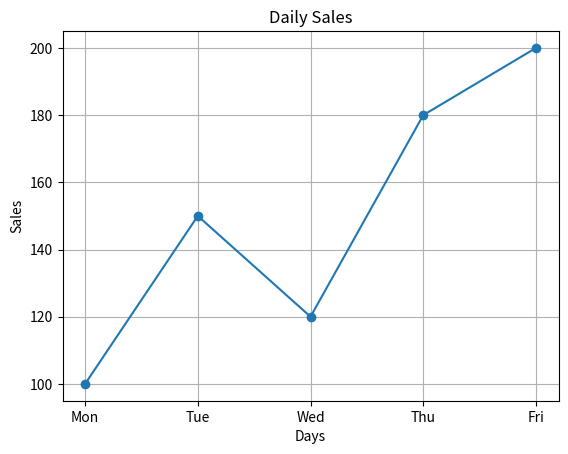
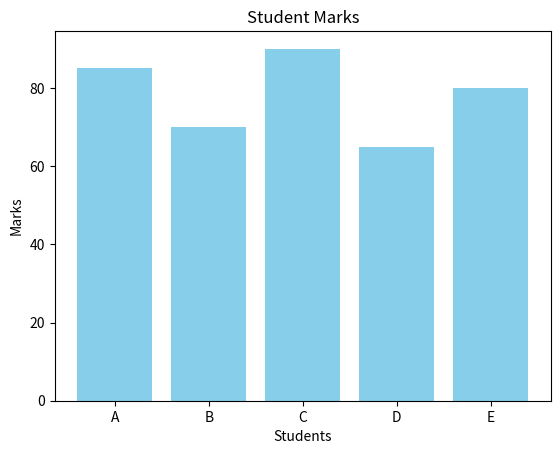
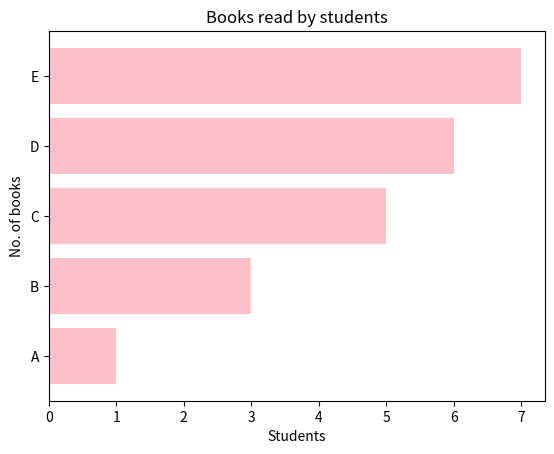
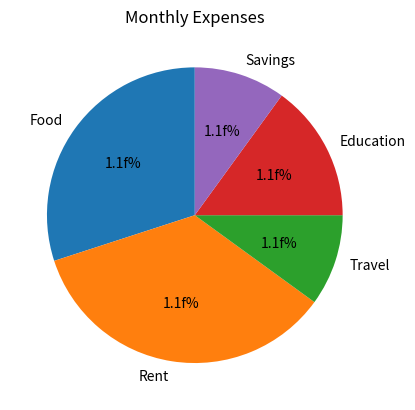
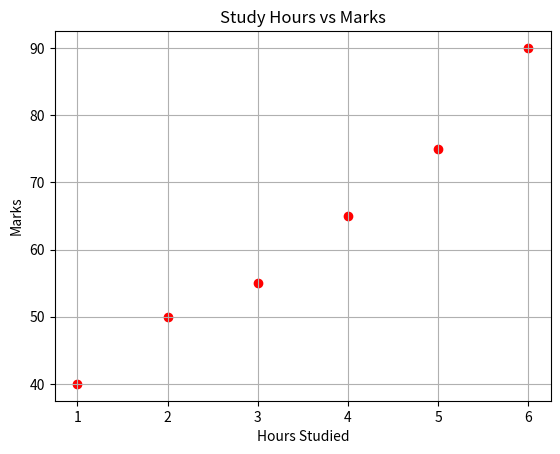
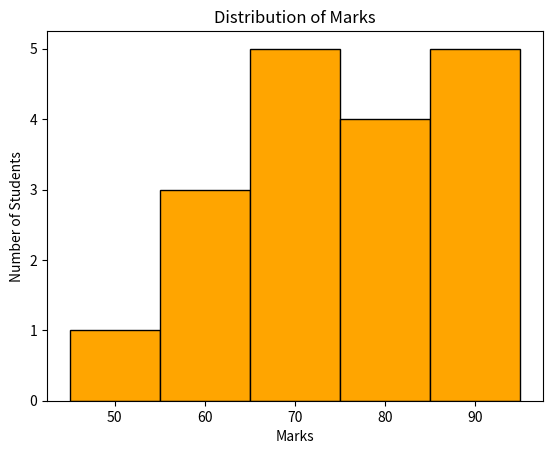
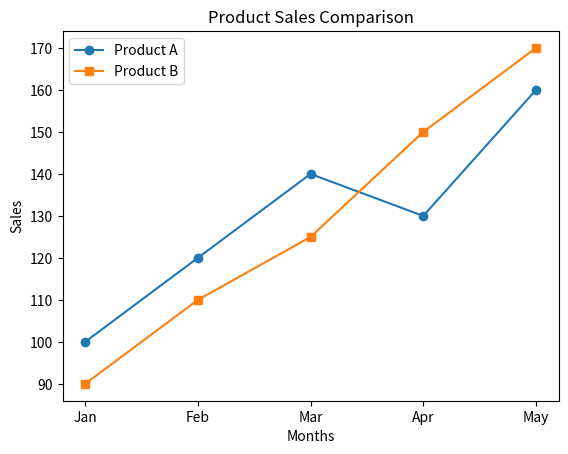
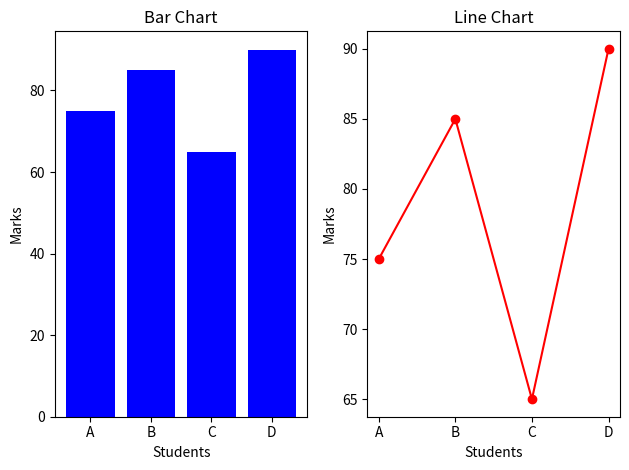
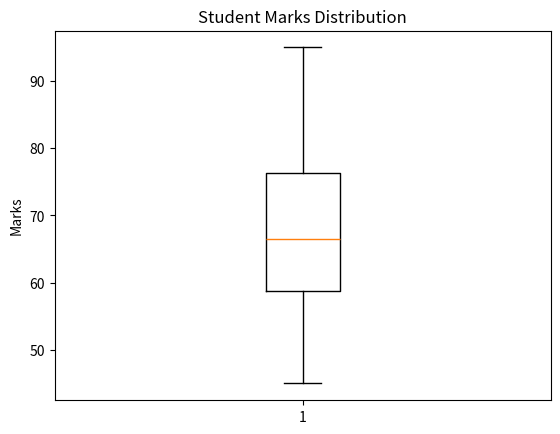
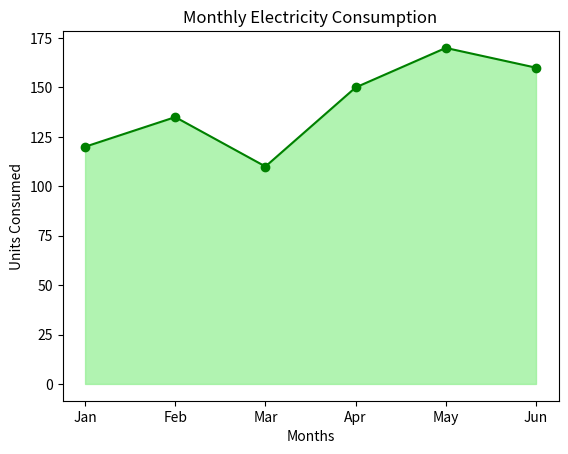
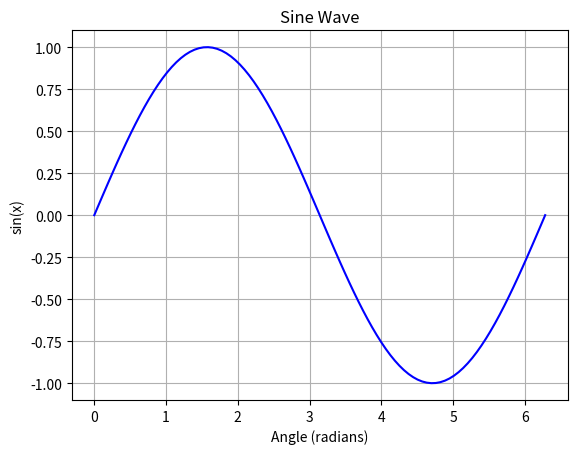
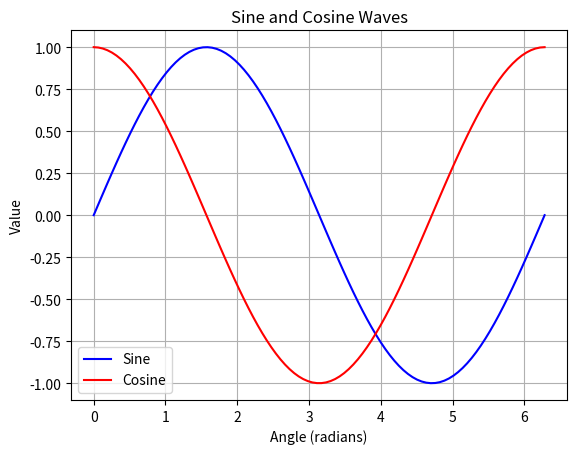
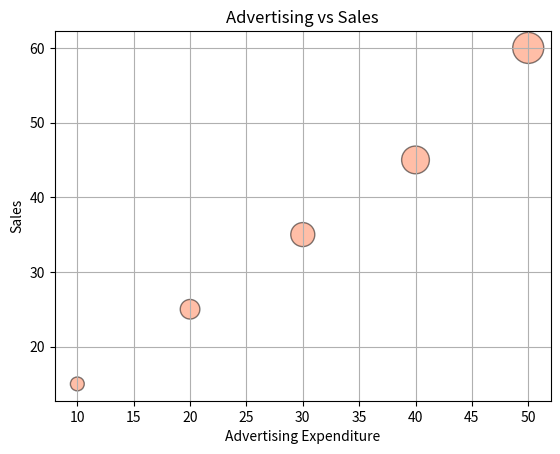
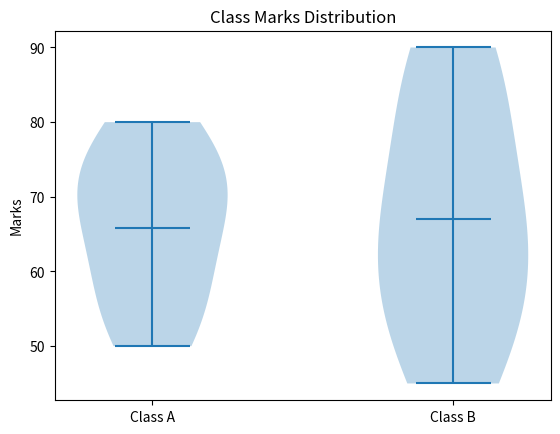
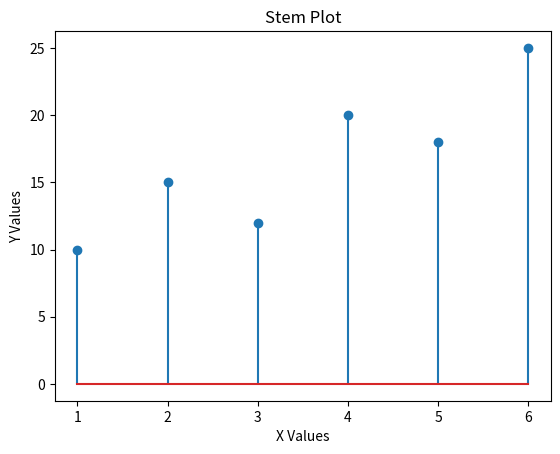
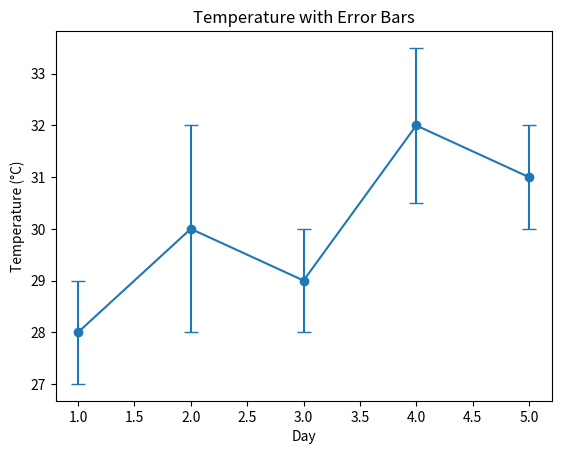

Python code for these plots, in order:
#1Write a Python program to display the sales of a shop over five days using a line graph.
import matplotlib.pyplot as plt

days = ["Mon", "Tue", "Wed", "Thu", "Fri"]
sales = [100, 150, 120, 180, 200]

plt.plot(days, sales, marker='o')
plt.title("Daily Sales")
plt.xlabel("Days")
plt.ylabel("Sales")
plt.grid(True)
plt.show()
#2.Write a program to compare the marks obtained by five students using a bar chart.
import matplotlib.pyplot as plt

students = ["A", "B", "C", "D", "E"]
marks = [85, 70, 90, 65, 80]
plt.bar(students,marks,color="skyblue")
plt.title("Student Marks")
plt.xlabel("Students")
plt.ylabel("Marks")
plt.show()

#3.Create a horizontal bar chart to represent the number of books read by five students.
import matplotlib.pyplot as plt
stud=["A","B","C","D","E"]
book=[1,3,5,6,7]
plt.barh(stud,book,color="pink")
plt.title("Books read by students")
plt.xlabel("Students")
plt.ylabel("No. of books")
plt.show()

#4.Write a program to display a family's monthly expenses as a pie chart.
import matplotlib.pyplot as plt
categories = ["Food", "Rent", "Travel", "Education", "Savings"]
expenses = [30, 35, 10, 15, 10]
plt.pie(expenses,labels=categories,autopct='1.1f%%',startangle=90)
plt.title("Monthly Expenses")
plt.show()

#5.Create a scatter plot to show the relationship between hours studied and marks obtained by students.
import matplotlib.pyplot as plt

hours = [1, 2, 3, 4, 5, 6]
marks = [40, 50, 55, 65, 75, 90]
plt.scatter(hours,marks,color='red')
plt.title("Study Hours vs Marks")
plt.xlabel("Hours Studied")
plt.ylabel("Marks")
plt.grid(True)
plt.show()

#6.Write a program to display the distribution of students' marks using a histogram.
import matplotlib.pyplot as plt

marks = [45, 55, 60, 65, 70, 72, 75, 80, 82, 85,
         90, 92, 60, 68, 74, 78, 88, 95]
plt.hist(marks,bins=5,color='orange',edgecolor='black')
plt.title("Distribution of Marks")
plt.xlabel("Marks")
plt.ylabel("Number of Students")
plt.show()

#7Compare the monthly sales of two products using a single line graph.
import matplotlib.pyplot as plt

months = ["Jan", "Feb", "Mar", "Apr", "May"]
product_a = [100, 120, 140, 130, 160]
product_b = [90, 110, 125, 150, 170]
plt.plot(months,product_a,marker='o',label="Product A")
plt.plot(months,product_b,marker='s',label="Product B")
plt.title("Product Sales Comparison")
plt.xlabel("Months")
plt.ylabel("Sales")
plt.legend()
plt.show()
#8. Display student marks using both a bar chart and a line graph in the same figure.
import matplotlib.pyplot as plt

students = ["A", "B", "C", "D"]
marks = [75, 85, 65, 90]

plt.subplot(1, 2, 1)
plt.bar(students, marks, color='blue')
plt.title("Bar Chart")
plt.xlabel("Students")
plt.ylabel("Marks")

plt.subplot(1, 2, 2)
plt.plot(students, marks, marker='o', color='red')
plt.title("Line Chart")
plt.xlabel("Students")
plt.ylabel("Marks")

plt.tight_layout()
plt.show()
#9Create a box plot to analyze the distribution of marks obtained by students in an examination.
import matplotlib.pyplot as plt

marks = [45, 50, 55, 60, 62, 65, 68, 70, 75, 80, 85, 95]

plt.boxplot(marks)
plt.title("Student Marks Distribution")
plt.ylabel("Marks")
plt.show()
#10.Display the monthly electricity consumption of a household using an area plot.
import matplotlib.pyplot as plt

months = ["Jan", "Feb", "Mar", "Apr", "May", "Jun"]
units = [120, 135, 110, 150, 170, 160]

plt.fill_between(months, units, color='lightgreen', alpha=0.7)
plt.plot(months, units, color='green', marker='o')

plt.title("Monthly Electricity Consumption")
plt.xlabel("Months")
plt.ylabel("Units Consumed")
plt.show()

#11.Write a Python program to plot a sine wave from 0 to 2π.
import numpy as np
import matplotlib.pyplot as plt

x = np.linspace(0, 2 * np.pi, 100)
y = np.sin(x)

plt.plot(x, y, color='blue')
plt.title("Sine Wave")
plt.xlabel("Angle (radians)")
plt.ylabel("sin(x)")
plt.grid(True)
plt.show()

#12.Write a program to plot both sine and cosine waves on the same graph.
import numpy as np
import matplotlib.pyplot as plt

x = np.linspace(0, 2 * np.pi, 100)

plt.plot(x, np.sin(x), label="Sine", color='blue')
plt.plot(x, np.cos(x), label="Cosine", color='red')

plt.title("Sine and Cosine Waves")
plt.xlabel("Angle (radians)")
plt.ylabel("Value")
plt.legend()
plt.grid(True)
plt.show()
#13.Create a bubble chart to represent the relationship between advertising expenditure and sales for five companies, where bubble size represents the company's market size.
import matplotlib.pyplot as plt

advertising = [10, 20, 30, 40, 50]
sales = [15, 25, 35, 45, 60]
market_size = [100, 200, 300, 400, 500]

plt.scatter(
    advertising, sales,
    s=market_size,
    alpha=0.5,
    color='coral',
    edgecolors='black'
)

plt.title("Advertising vs Sales")
plt.xlabel("Advertising Expenditure")
plt.ylabel("Sales")
plt.grid(True)
plt.show()
#14Compare the distribution of marks for two classes using violin plots.
import matplotlib.pyplot as plt

class_a = [50, 55, 60, 65, 70, 72, 75, 80]
class_b = [45, 52, 58, 63, 68, 75, 85, 90]

plt.violinplot([class_a, class_b], showmeans=True)
plt.xticks([1, 2], ["Class A", "Class B"])
plt.title("Class Marks Distribution")
plt.ylabel("Marks")
plt.show()
#15.Display a set of numerical values using a stem plot.
import matplotlib.pyplot as plt

x = [1, 2, 3, 4, 5, 6]
y = [10, 15, 12, 20, 18, 25]

plt.stem(x, y)
plt.title("Stem Plot")
plt.xlabel("X Values")
plt.ylabel("Y Values")
plt.show()

#16.Display average temperatures for five days along with the measurement uncertainty
import matplotlib.pyplot as plt

days = [1, 2, 3, 4, 5]
temp = [28, 30, 29, 32, 31]
error = [1, 2, 1, 1.5, 1]

plt.errorbar(days, temp, yerr=error,
             fmt="o-", capsize=5)
plt.title("Temperature with Error Bars")
plt.xlabel("Day")
plt.ylabel("Temperature (°C)")
plt.show()

#17.Compare sales of two products over four months.
import matplotlib.pyplot as plt
import numpy as np

months = ["Jan", "Feb", "Mar", "Apr"]
a = [100, 120, 150, 170]
b = [90, 130, 140, 180]

x = np.arange(len(months))
width = 0.35

plt.bar(x - width/2, a, width, label="Product A")
plt.bar(x + width/2, b, width, label="Product B")

plt.xticks(x, months)
plt.title("Product Sales Comparison")
plt.xlabel("Months")
plt.ylabel("Sales")
plt.legend()
plt.show()

#18.Show the total monthly sales of two products using a stacked bar chart.
import matplotlib.pyplot as plt

months = ["Jan", "Feb", "Mar", "Apr"]
a = [100, 120, 150, 170]
b = [50, 60, 70, 80]

plt.bar(months, a, label="Product A")
plt.bar(months, b, bottom=a, label="Product B")

plt.title("Stacked Sales Chart")
plt.xlabel("Months")
plt.ylabel("Total Sales")
plt.legend()
plt.show()
#19.Display changes in a bank account balance over five transactions using a step plot.
import matplotlib.pyplot as plt

transactions = [1, 2, 3, 4, 5]
balance = [1000, 1500, 1200, 1800, 1600]

plt.step(transactions, balance, where="mid")
plt.title("Bank Balance Changes")
plt.xlabel("Transaction")
plt.ylabel("Balance")
plt.grid(True)
plt.show()

#20 Display the marks of five students across four subjects using a heatmap.

import matplotlib.pyplot as plt
import numpy as np

marks = np.array([
    [80, 75, 90, 85],
    [65, 70, 75, 80],
    [90, 85, 95, 92],
    [70, 60, 65, 75],
    [85, 90, 80, 88]
])

plt.imshow(marks, cmap="YlOrRd", aspect="auto")
plt.colorbar(label="Marks")
plt.xticks(range(4), ["Maths", "Science", "English", "IT"])
plt.yticks(range(5), ["A", "B", "C", "D", "E"])
plt.title("Student Marks Heatmap")
plt.show()

#21.Plot the contour lines of the mathematical function z=x2+y2
import numpy as np
import matplotlib.pyplot as plt

x = np.linspace(-5, 5, 100)
y = np.linspace(-5, 5, 100)
X, Y = np.meshgrid(x, y)
Z = X**2 + Y**2

plt.contour(X, Y, Z, levels=15)
plt.colorbar(label="Z Value")
plt.title("Contour Plot")
plt.xlabel("X")
plt.ylabel("Y")
plt.show()

#22.Represent the height, weight, and age of individuals using a three-dimensional scatter plot.
import matplotlib.pyplot as plt

height = [150, 160, 170, 180, 175]
weight = [50, 60, 65, 80, 72]
age = [18, 22, 25, 30, 28]

fig = plt.figure()
ax = fig.add_subplot(111, projection="3d")

ax.scatter(height, weight, age, color="red")
ax.set_title("3D Scatter Plot")
ax.set_xlabel("Height (cm)")
ax.set_ylabel("Weight (kg)")
ax.set_zlabel("Age")
plt.show()

#23.Write a Python program to draw a 3D line showing the relationship between X, Y, and Z coordinates.
import matplotlib.pyplot as plt

fig = plt.figure()
ax = fig.add_subplot(111, projection='3d')

x = [1, 2, 3, 4, 5]
y = [2, 4, 1, 5, 3]
z = [3, 5, 2, 6, 4]

ax.plot(x, y, z, color='blue', marker='o')

ax.set_title("3D Line Plot")
ax.set_xlabel("X Axis")
ax.set_ylabel("Y Axis")
ax.set_zlabel("Z Axis")

plt.show()

#24.Write a program to create a 3D surface plot for the mathematical function z=x2+y2
import matplotlib.pyplot as plt
import numpy as np

x = np.linspace(-5, 5, 50)
y = np.linspace(-5, 5, 50)

X, Y = np.meshgrid(x, y)
Z = X**2 + Y**2

fig = plt.figure()
ax = fig.add_subplot(111, projection='3d')

ax.plot_surface(X, Y, Z, cmap='viridis')

ax.set_title("3D Surface Plot")
ax.set_xlabel("X Axis")
ax.set_ylabel("Y Axis")
ax.set_zlabel("Z Axis")

plt.show()

#25.Write a Python program to create a stem plot showing the values of a dataset at different points.
import matplotlib.pyplot as plt

x = [1, 2, 3, 4, 5]
y = [10, 20, 15, 25, 30]

plt.stem(x, y)

plt.title("Stem Plot")
plt.xlabel("X Values")
plt.ylabel("Y Values")
plt.grid(True)

plt.show()

#26.Write a Python program to display the monthly sales of three products using a stack plot.
import matplotlib.pyplot as plt

months = [1, 2, 3, 4, 5]

product_A = [10, 15, 20, 25, 30]
product_B = [5, 10, 15, 20, 25]
product_C = [8, 12, 18, 22, 28]

plt.stackplot(
    months,
    product_A,
    product_B,
    product_C,
    labels=["Product A", "Product B", "Product C"],
    colors=["skyblue", "orange", "lightgreen"]
)

plt.title("Monthly Sales - Stack Plot")
plt.xlabel("Months")
plt.ylabel("Sales")
plt.legend(loc="upper left")

plt.show()
